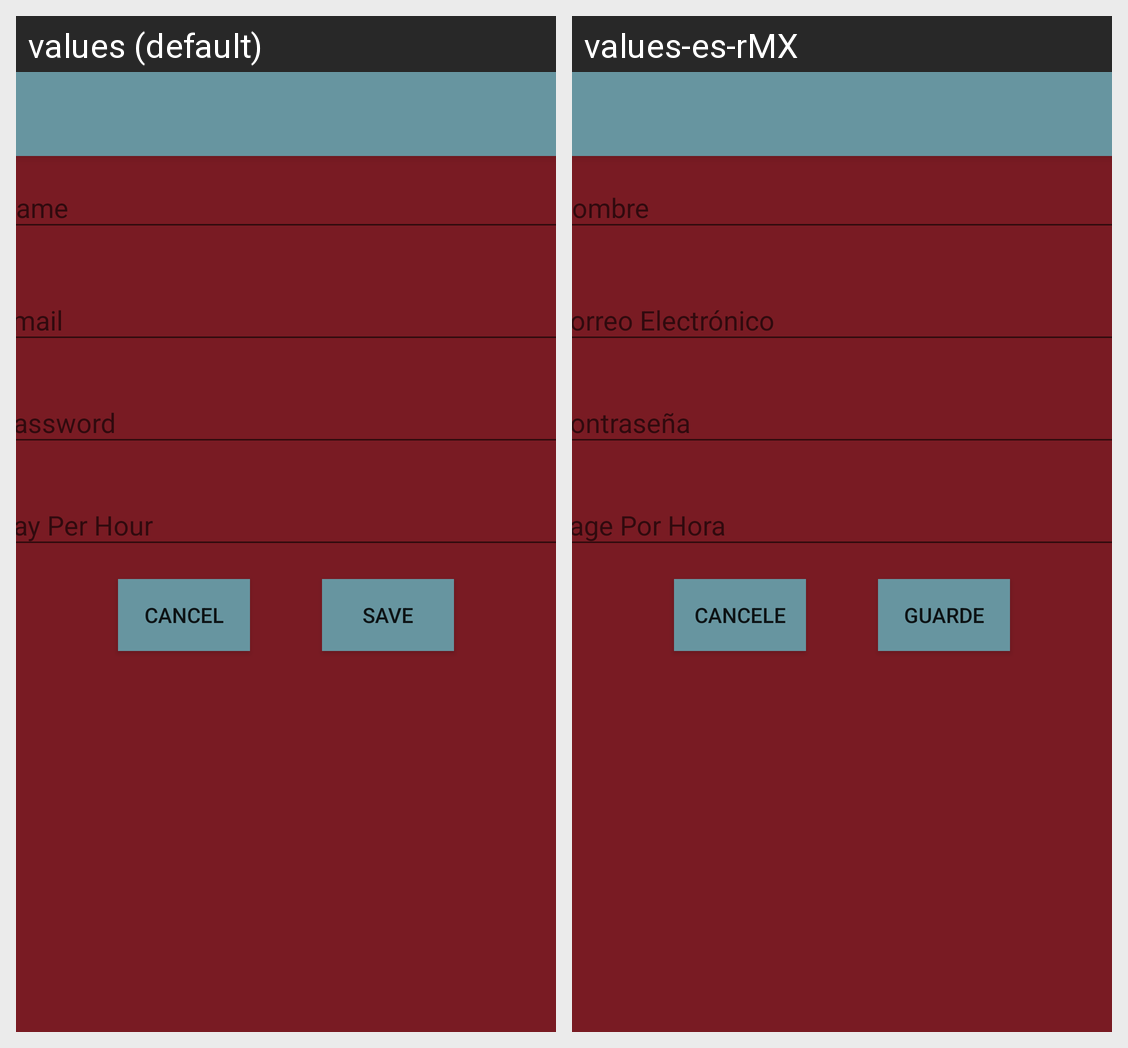

The same Android screen rendered under two of its app's locales, left to right. List the strings drawn on it with the default value and each locale's translation.
Android screen res/layout/app_bar_add_user.xml rendered under 2 locales, left to right: values (default), values-es-rMX. Device: Nexus 5 (rendered at 1080×1920; each locale shown at half size, 540×960, under a caption strip naming it); theme AppTheme.
Strings drawn on this screen, with the default value and each locale's value (text and hints the layout hard-codes, and strings that could not be matched under every locale, appear in the picture but are not listed):

name
  values: Name
  values-es-rMX: Nombre

email
  values: Email
  values-es-rMX: Correo Electrónico

password
  values: Password
  values-es-rMX: Contraseña

pph
  values: Pay Per Hour
  values-es-rMX: Page Por Hora

save
  values: Save
  values-es-rMX: Guarde

cancel
  values: Cancel
  values-es-rMX: Cancele
